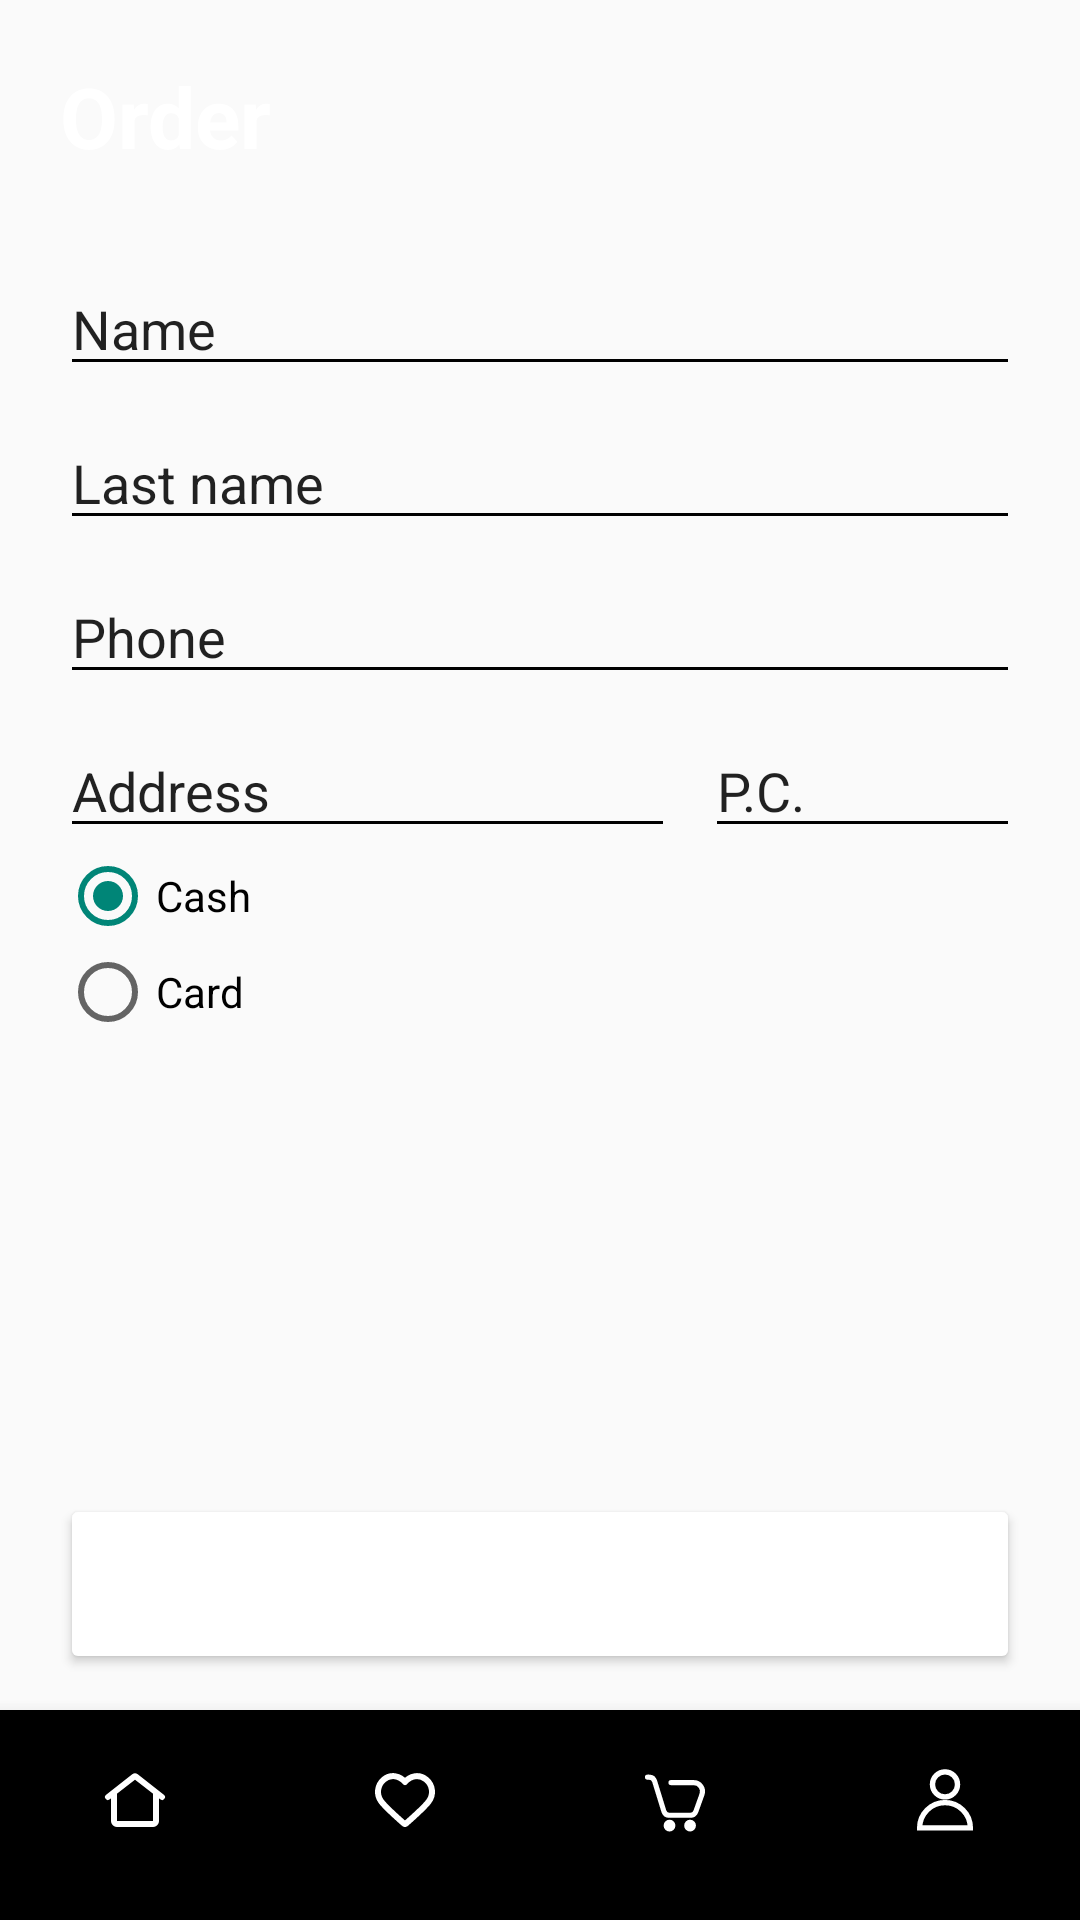

Reconstruct the res/layout file that produces this screen, plus the resources it refers to.
<!-- AndroidManifest.xml: application theme Theme.Supermarket -->
<!-- res/layout/activity_checkout.xml -->
<?xml version="1.0" encoding="utf-8"?>
<androidx.constraintlayout.widget.ConstraintLayout
    xmlns:android="http://schemas.android.com/apk/res/android"
    xmlns:app="http://schemas.android.com/apk/res-auto"
    xmlns:tools="http://schemas.android.com/tools"
    android:id="@+id/main"
    android:layout_width="match_parent"
    android:layout_height="match_parent"
    tools:context=".Activity.CartActivity">

    <LinearLayout
        android:layout_width="match_parent"
        android:layout_height="match_parent"
        android:layout_marginBottom="72dp"
        android:orientation="vertical"
        app:layout_constraintBottom_toBottomOf="parent"
        app:layout_constraintEnd_toEndOf="parent"
        app:layout_constraintStart_toStartOf="parent"
        app:layout_constraintTop_toTopOf="parent">


        <TextView
            android:id="@+id/textView2"
            android:layout_width="match_parent"
            android:layout_height="wrap_content"
            android:background="@color/green"
            android:paddingStart="20dp"
            android:paddingTop="20dp"
            android:paddingEnd="0dp"
            android:paddingBottom="10dp"
            android:text="@string/orderTitle"
            android:textColor="@color/white"
            android:textSize="28sp"
            android:textStyle="bold" />

        <LinearLayout
            android:layout_width="match_parent"
            android:layout_height="wrap_content"
            android:orientation="vertical"
            android:padding="20dp">

            <EditText
                android:id="@+id/orderName"
                android:layout_width="match_parent"
                android:layout_height="wrap_content"
                android:layout_marginBottom="10dp"
                android:layout_weight="1"
                android:backgroundTint="@color/black"
                android:ems="10"
                android:inputType="text"
                android:text="@string/orderName" />

            <EditText
                android:id="@+id/orderNameLastname"
                android:layout_width="match_parent"
                android:layout_height="wrap_content"
                android:layout_marginBottom="10dp"
                android:layout_weight="1"
                android:backgroundTint="@color/black"
                android:ems="10"
                android:inputType="text"
                android:text="@string/orderLastname" />

            <EditText
                android:id="@+id/orderPhone"
                android:layout_width="match_parent"
                android:layout_height="wrap_content"
                android:layout_marginBottom="10dp"
                android:backgroundTint="@color/black"
                android:ems="10"
                android:inputType="phone"
                android:text="@string/orderPhone" />

            <LinearLayout
                android:layout_width="match_parent"
                android:layout_height="match_parent"
                android:layout_weight="1"
                android:orientation="horizontal">

                <EditText
                    android:id="@+id/orderAddress"
                    android:layout_width="match_parent"
                    android:layout_height="wrap_content"
                    android:layout_marginEnd="10dp"
                    android:layout_weight="1"
                    android:backgroundTint="@color/black"
                    android:ems="10"
                    android:inputType="text"
                    android:text="@string/orderAddress" />

                <EditText
                    android:id="@+id/orderPC"
                    android:layout_width="wrap_content"
                    android:layout_height="wrap_content"
                    android:layout_weight="1"
                    android:backgroundTint="@color/black"
                    android:ems="10"
                    android:inputType="text"
                    android:text="@string/orderPC" />
            </LinearLayout>

            <RadioGroup
                android:id="@+id/paymentMethod"
                android:layout_width="match_parent"
                android:layout_height="wrap_content">

                <RadioButton
                    android:id="@+id/paymentCash"
                    android:layout_width="wrap_content"
                    android:layout_height="wrap_content"
                    android:checked="true"
                    android:text="@string/orderCash" />

                <RadioButton
                    android:id="@+id/paymentCard"
                    android:layout_width="wrap_content"
                    android:layout_height="wrap_content"
                    android:text="@string/orderCard" />
            </RadioGroup>

        </LinearLayout>

        <LinearLayout
            android:id="@+id/cardDetailsLayout"
            android:layout_width="match_parent"
            android:layout_height="wrap_content"
            android:visibility="gone"
            android:background="@color/lightGrey"
            android:orientation="vertical"
            android:padding="20dp">

            <EditText
                android:id="@+id/cardNumberEditText"
                android:layout_width="match_parent"
                android:layout_height="wrap_content"
                android:layout_marginBottom="10dp"
                android:backgroundTint="@color/black"
                android:hint="@string/orderCardNumber"
                android:inputType="number" />

            <EditText
                android:id="@+id/expiryDateEditText"
                android:layout_width="match_parent"
                android:layout_height="wrap_content"
                android:layout_marginBottom="10dp"
                android:backgroundTint="@color/black"
                android:hint="@string/orderCardExpirationDate" />

            <EditText
                android:id="@+id/cvvEditText"
                android:layout_width="match_parent"
                android:layout_height="wrap_content"
                android:backgroundTint="@color/black"
                android:hint="CVV"
                android:inputType="numberPassword" />
        </LinearLayout>

        <androidx.constraintlayout.widget.ConstraintLayout
            android:layout_width="match_parent"
            android:layout_height="match_parent"
            android:layout_weight="1">

            <Button
                android:id="@+id/button2"
                android:layout_width="0dp"
                android:layout_height="60dp"
                android:layout_marginStart="20dp"
                android:layout_marginEnd="20dp"
                android:layout_marginBottom="10dp"
                android:backgroundTint="@color/green"
                android:text="order completion"
                android:textColor="@color/white"
                android:textSize="18sp"
                app:layout_constraintBottom_toBottomOf="parent"
                app:layout_constraintEnd_toEndOf="parent"
                app:layout_constraintStart_toStartOf="parent" />
        </androidx.constraintlayout.widget.ConstraintLayout>
    </LinearLayout>

    <com.google.android.material.bottomnavigation.BottomNavigationView
        android:id="@+id/bottomNavigationView"
        android:layout_width="0dp"
        android:layout_height="70dp"
        android:paddingBottom="10dp"
        android:background="@color/green"
        app:itemIconTint="@color/white"
        app:itemTextColor="@color/white"
        app:labelVisibilityMode="unlabeled"
        app:layout_constraintBottom_toBottomOf="parent"
        app:layout_constraintEnd_toEndOf="parent"
        app:layout_constraintHorizontal_bias="1.0"
        app:layout_constraintStart_toStartOf="parent"
        app:menu="@menu/bottom_nav" />
</androidx.constraintlayout.widget.ConstraintLayout>
<!-- resources referenced by this layout -->
<resources>
  <string name="orderAddress">Address</string>
  <string name="orderCard">Card</string>
  <string name="orderCardExpirationDate">Expiration Date (MM/YY)</string>
  <string name="orderCardNumber">Card Number</string>
  <string name="orderCash">Cash</string>
  <string name="orderLastname">Last name</string>
  <string name="orderName">Name</string>
  <string name="orderPC">P.C.</string>
  <string name="orderPhone">Phone</string>
  <string name="orderTitle">Order</string>
  <style name="Theme.Supermarket" parent="Theme.AppCompat.Light.NoActionBar">
          <item name="android:windowTranslucentNavigation">true</item>
      </style>
  <!-- not gathered from this repository: default colours our renderer supplied (Android Studio template values) -->
  <color name="black">#FF000000</color>
  <color name="white">#FFFFFFFF</color>
</resources>
